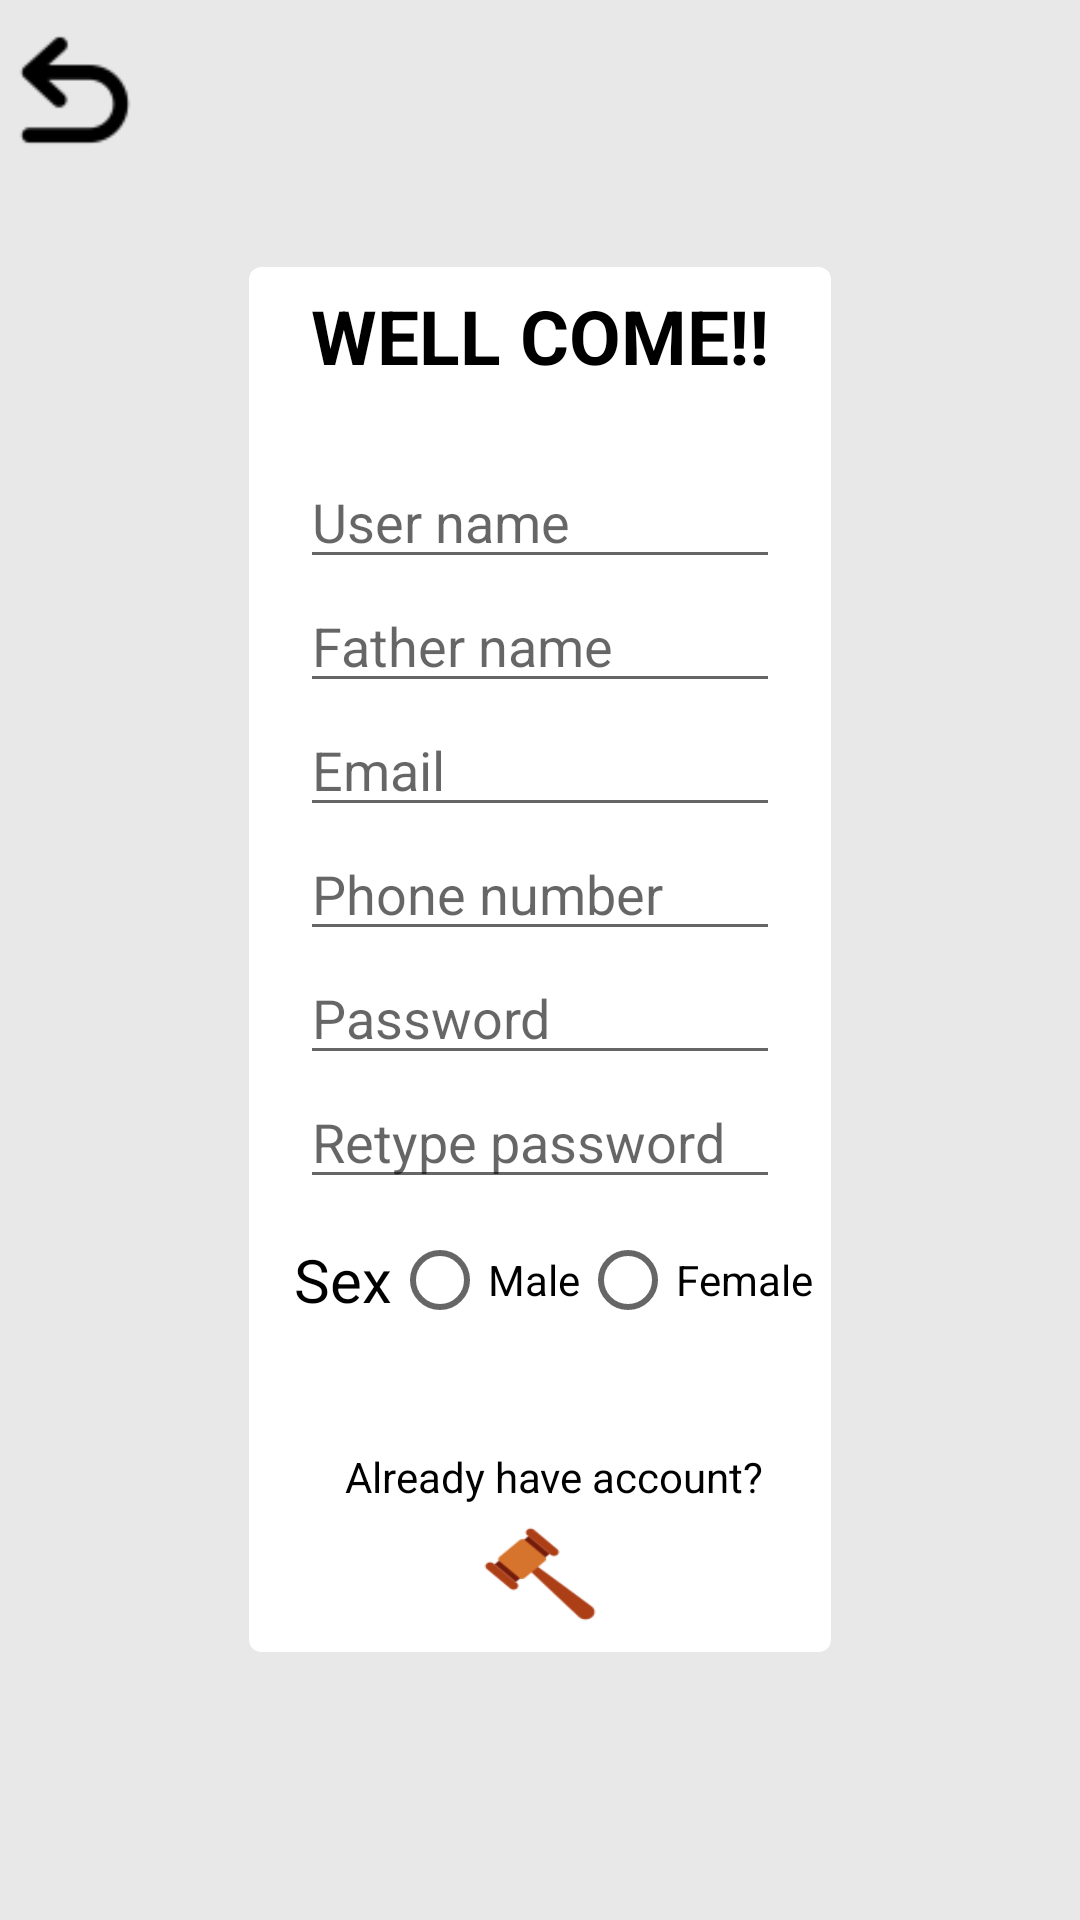

Here is an Android app screen rendered from its layout file. Give the layout XML and the strings, colors and styles it references.
<!-- AndroidManifest.xml: application theme Theme.Auction -->
<!-- res/layout/fragment_register.xml -->
<?xml version="1.0" encoding="utf-8"?>
<FrameLayout xmlns:android="http://schemas.android.com/apk/res/android"
    xmlns:tools="http://schemas.android.com/tools"
    android:layout_width="match_parent"
    android:layout_height="match_parent"
    xmlns:app="http://schemas.android.com/apk/res-auto"
    android:background="@color/gray91"
    tools:context=".register">

    <ImageView
        android:id="@+id/go_back"
        android:layout_width="50dp"
        android:layout_height="60dp"
        android:src="@drawable/back"
        />

    <ScrollView
        android:layout_width="wrap_content"
        android:layout_height="wrap_content"
        android:layout_gravity="center"
        >
    <androidx.cardview.widget.CardView
        android:layout_width="wrap_content"
        android:layout_height="wrap_content"
        app:cardPreventCornerOverlap="true"
        app:cardCornerRadius="4dp"
        android:elevation="25dp">

        <LinearLayout
            android:layout_width="wrap_content"
            android:layout_height="wrap_content"
            android:padding="3dp"
            android:elevation="20dp"
            android:orientation="vertical">

            <TextView
                android:layout_width="wrap_content"
                android:layout_height="wrap_content"
                android:textColor="@color/black"
                android:textStyle="bold"
                android:padding="3dp"
                android:layout_gravity="center"
                android:textSize="25sp"
                android:text="WELL COME!!"/>

            <ImageView
                android:id="@+id/user_image"
                android:layout_width="wrap_content"
                android:layout_height="wrap_content"
                android:padding="10dp"
                android:layout_gravity="center"
                android:src="@drawable/loginuser"/>

            <EditText
                android:id="@+id/user_name"
                android:layout_width="160dp"
                android:layout_height="wrap_content"
                android:layout_gravity="center"
                android:layout_marginStart="2dp"
                android:layout_marginEnd="2dp"
                android:hint="User name"
                android:inputType="textPersonName"
                tools:ignore="TouchTargetSizeCheck" />

            <EditText
                android:id="@+id/father_name"
                android:layout_width="160dp"
                android:layout_height="wrap_content"
                android:layout_gravity="center"
                android:layout_marginStart="2dp"
                android:layout_marginEnd="2dp"
                android:hint="Father name"
                android:inputType="textPersonName"
                tools:ignore="TouchTargetSizeCheck" />

            <EditText
                android:id="@+id/email"
                android:layout_width="160dp"
                android:layout_height="wrap_content"
                android:layout_gravity="center"
                android:layout_marginStart="2dp"
                android:layout_marginEnd="2dp"
                android:hint="Email"
                android:inputType="textEmailAddress"
                tools:ignore="TouchTargetSizeCheck" />
            <EditText
                android:id="@+id/phone"
                android:layout_width="160dp"
                android:layout_height="wrap_content"
                android:layout_gravity="center"
                android:layout_marginStart="2dp"
                android:layout_marginEnd="2dp"
                android:hint="Phone number"
                android:inputType="phone|number"
                tools:ignore="TouchTargetSizeCheck" />

            <EditText
                android:id="@+id/password"
                android:layout_width="160dp"
                android:layout_height="wrap_content"
                android:layout_gravity="center"
                android:layout_marginStart="2dp"
                android:layout_marginEnd="2dp"
                android:hint="Password"
                android:inputType="textPassword"
                tools:ignore="TouchTargetSizeCheck" />

            <EditText
                android:id="@+id/re_password"
                android:layout_width="160dp"
                android:layout_height="wrap_content"
                android:layout_gravity="center"
                android:layout_marginStart="2dp"
                android:layout_marginEnd="2dp"
                android:hint="Retype password"
                android:inputType="textPassword"
                tools:ignore="TouchTargetSizeCheck" />



            <LinearLayout
                android:layout_width="wrap_content"
                android:layout_height="wrap_content"
                android:orientation="horizontal"
                android:padding="3dp"
                >
                <TextView
                    android:layout_width="wrap_content"
                    android:layout_height="wrap_content"
                    android:text="Sex"
                    android:layout_marginStart="9dp"
                    android:textColor="@color/black"
                    android:textSize="20sp"
                    android:layout_gravity="center_vertical"/>

                <RadioGroup
                    android:layout_width="wrap_content"
                    android:layout_height="wrap_content"
                    android:orientation="horizontal"
                    >
                <RadioButton
                    android:id="@+id/male"
                    android:layout_width="wrap_content"
                    android:layout_height="wrap_content"
                    android:text="Male"/>
                <RadioButton
                    android:id="@+id/female"
                    android:layout_width="wrap_content"
                    android:layout_height="wrap_content"
                    android:text="Female"/>
            </RadioGroup>
            </LinearLayout>

            <TextView
                android:id="@+id/login_error"
                android:layout_width="160dp"
                android:layout_height="wrap_content"
                android:layout_gravity="center"
                android:layout_marginStart="5dp"
                android:layout_marginTop="5dp"
                android:textColor="@color/red" />

            <TextView
                android:id="@+id/already_account"
                android:layout_width="wrap_content"
                android:layout_height="wrap_content"
                android:layout_marginStart="5dp"
                android:layout_gravity="center"
                android:text="Already have account?"
                android:layout_marginTop="5dp"
                android:textColor="@color/black"
                />

            <Button
                android:id="@+id/register_button"
                android:layout_width="48dp"
                android:layout_height="40dp"
                android:layout_margin="3dp"
                android:layout_gravity="center"
                android:background="@drawable/button_style"
                android:foreground="@drawable/button_style"
                tools:ignore="TouchTargetSizeCheck,SpeakableTextPresentCheck" />

        </LinearLayout>

    </androidx.cardview.widget.CardView>

    </ScrollView>

</FrameLayout>
<!-- resources referenced by this layout -->
<resources>
  <color name="black">#FF000000</color>
  <color name="gray91">#e8e8e8</color>
  <color name="red">#FF0000</color>
  <!-- drawable back: png bitmap (drawable, 871 bytes) -->
  <!-- drawable button_style (drawable) -->
  <?xml version="1.0" encoding="utf-8"?>
  <selector xmlns:android="http://schemas.android.com/apk/res/android">
  
      <item android:state_pressed="true"
          android:drawable="@drawable/hammerr"/>
      <item android:state_pressed="false"
          android:drawable="@drawable/hammer"/>
  
  </selector>
  <style name="Theme.Auction" parent="Theme.MaterialComponents.DayNight.NoActionBar">
          
          <item name="colorPrimary">@color/purple_500</item>
          <item name="colorPrimaryVariant">@color/purple_700</item>
          <item name="colorOnPrimary">@color/white</item>
          
          <item name="colorSecondary">@color/teal_200</item>
          <item name="colorSecondaryVariant">@color/teal_700</item>
          <item name="colorOnSecondary">@color/white</item>
          
          <item name="android:statusBarColor">?attr/colorPrimaryVariant</item>
          
      </style>
  <!-- drawable hammerr: png bitmap (drawable, 4170 bytes) -->
  <!-- drawable hammer: png bitmap (drawable, 2490 bytes) -->
  <color name="purple_500">#FF6200EE</color>
  <color name="purple_700">#FF3700B3</color>
  <color name="white">#FFFFFFFF</color>
  
      //custom colors
  <color name="teal_200">#FF03DAC5</color>
  <color name="teal_700">#FF018786</color>
</resources>
